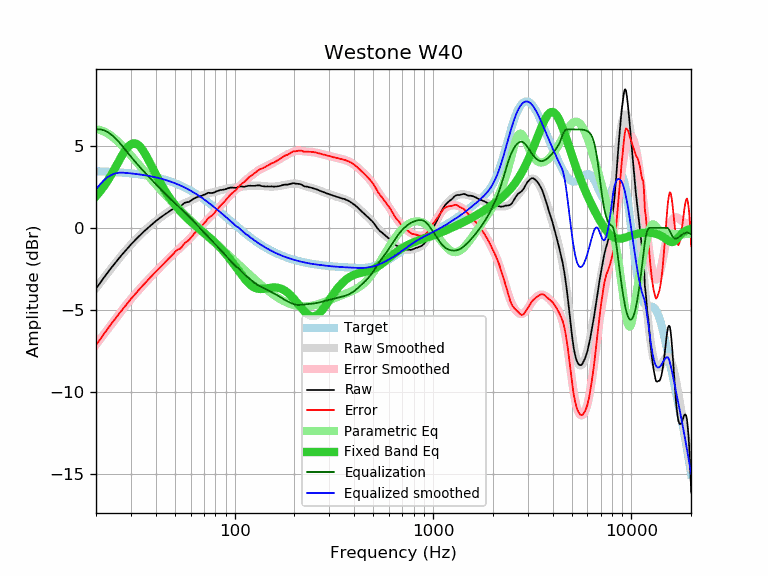

The data file committed next to this chart (first rows):
frequency, raw, error, smoothed, error_smoothed, equalization, parametric_eq, equalized_raw, equalized_smoothed, target
20, -3.70, -7.15, -3.66, -7.11, 6.00, 1.93, 2.30, 2.34, 3.45
21, -3.34, -6.78, -3.33, -6.77, 6.00, 2.23, 2.66, 2.67, 3.44
22, -3.00, -6.43, -3.02, -6.45, 5.94, 2.55, 2.94, 2.92, 3.43
23, -2.69, -6.11, -2.71, -6.13, 5.82, 2.91, 3.13, 3.11, 3.42
24, -2.40, -5.81, -2.43, -5.84, 5.66, 3.28, 3.26, 3.23, 3.41
25, -2.13, -5.53, -2.15, -5.55, 5.47, 3.66, 3.34, 3.31, 3.40
26, -1.88, -5.26, -1.90, -5.28, 5.25, 4.04, 3.37, 3.36, 3.38
27, -1.64, -5.01, -1.65, -5.02, 5.02, 4.39, 3.38, 3.37, 3.37
28, -1.42, -4.77, -1.43, -4.78, 4.78, 4.70, 3.36, 3.35, 3.35
29, -1.21, -4.55, -1.21, -4.55, 4.55, 4.94, 3.34, 3.34, 3.34
30, -1.01, -4.33, -1.01, -4.33, 4.33, 5.09, 3.32, 3.32, 3.32
31, -0.83, -4.13, -0.83, -4.13, 4.13, 5.15, 3.30, 3.30, 3.30
32, -0.66, -3.94, -0.65, -3.93, 3.93, 5.12, 3.27, 3.28, 3.28
33, -0.50, -3.76, -0.49, -3.75, 3.75, 5.00, 3.25, 3.26, 3.26
34, -0.34, -3.58, -0.34, -3.58, 3.58, 4.82, 3.24, 3.24, 3.24
35, -0.20, -3.41, -0.20, -3.41, 3.41, 4.60, 3.21, 3.21, 3.21
36, -0.07, -3.26, -0.06, -3.25, 3.25, 4.34, 3.18, 3.19, 3.19
37, 0.06, -3.10, 0.07, -3.10, 3.10, 4.07, 3.16, 3.16, 3.16
38, 0.18, -2.96, 0.19, -2.95, 2.95, 3.80, 3.13, 3.14, 3.14
39, 0.30, -2.81, 0.30, -2.81, 2.81, 3.53, 3.11, 3.11, 3.11
40, 0.41, -2.67, 0.41, -2.67, 2.67, 3.27, 3.08, 3.08, 3.08
41, 0.51, -2.54, 0.51, -2.54, 2.54, 3.02, 3.05, 3.05, 3.05
42, 0.60, -2.42, 0.61, -2.41, 2.41, 2.79, 3.01, 3.02, 3.02
43, 0.70, -2.28, 0.70, -2.28, 2.28, 2.57, 2.98, 2.98, 2.98
44, 0.78, -2.17, 0.79, -2.16, 2.16, 2.37, 2.94, 2.95, 2.95
45, 0.86, -2.05, 0.87, -2.04, 2.04, 2.18, 2.90, 2.91, 2.91
46, 0.94, -1.94, 0.95, -1.93, 1.93, 2.00, 2.87, 2.88, 2.88
47, 1.02, -1.82, 1.02, -1.82, 1.82, 1.83, 2.84, 2.84, 2.84
48, 1.09, -1.71, 1.09, -1.71, 1.71, 1.68, 2.80, 2.80, 2.80
49, 1.17, -1.59, 1.16, -1.61, 1.61, 1.53, 2.78, 2.76, 2.76
50, 1.26, -1.46, 1.21, -1.51, 1.51, 1.40, 2.77, 2.72, 2.72
51, 1.32, -1.36, 1.27, -1.41, 1.41, 1.27, 2.73, 2.68, 2.68
52, 1.33, -1.31, 1.32, -1.32, 1.32, 1.15, 2.65, 2.64, 2.64
53, 1.32, -1.27, 1.37, -1.22, 1.22, 1.04, 2.54, 2.59, 2.59
54, 1.37, -1.18, 1.42, -1.13, 1.13, 0.93, 2.50, 2.55, 2.55
55, 1.46, -1.04, 1.46, -1.04, 1.04, 0.83, 2.50, 2.50, 2.50
56, 1.53, -0.93, 1.50, -0.95, 0.95, 0.73, 2.48, 2.46, 2.46
57, 1.56, -0.85, 1.55, -0.86, 0.86, 0.64, 2.42, 2.41, 2.41
58, 1.57, -0.79, 1.59, -0.77, 0.77, 0.55, 2.34, 2.36, 2.36
59, 1.59, -0.72, 1.63, -0.68, 0.68, 0.47, 2.27, 2.31, 2.31
60, 1.65, -0.61, 1.67, -0.59, 0.59, 0.39, 2.24, 2.26, 2.26
61, 1.71, -0.50, 1.71, -0.50, 0.50, 0.31, 2.21, 2.21, 2.21
62, 1.77, -0.39, 1.75, -0.41, 0.41, 0.23, 2.18, 2.16, 2.16
63, 1.81, -0.30, 1.79, -0.32, 0.32, 0.16, 2.13, 2.11, 2.11
64, 1.85, -0.21, 1.83, -0.23, 0.23, 0.09, 2.08, 2.06, 2.06
65, 1.88, -0.13, 1.87, -0.14, 0.14, 0.02, 2.02, 2.01, 2.01
66, 1.90, -0.06, 1.90, -0.05, 0.05, -0.04, 1.95, 1.96, 1.96
67, 1.93, 0.03, 1.93, 0.03, -0.03, -0.11, 1.90, 1.90, 1.90
68, 1.95, 0.10, 1.97, 0.11, -0.11, -0.17, 1.83, 1.85, 1.85
69, 1.98, 0.18, 1.99, 0.20, -0.20, -0.24, 1.78, 1.80, 1.80
70, 2.02, 0.28, 2.02, 0.28, -0.28, -0.30, 1.74, 1.74, 1.74
71, 2.04, 0.35, 2.04, 0.35, -0.35, -0.36, 1.69, 1.69, 1.69
72, 2.08, 0.44, 2.07, 0.43, -0.43, -0.42, 1.65, 1.64, 1.64
73, 2.12, 0.54, 2.09, 0.51, -0.51, -0.48, 1.61, 1.58, 1.58
74, 2.14, 0.61, 2.11, 0.58, -0.58, -0.54, 1.56, 1.53, 1.53
75, 2.13, 0.66, 2.12, 0.65, -0.65, -0.61, 1.48, 1.47, 1.47
76, 2.13, 0.71, 2.14, 0.72, -0.72, -0.67, 1.41, 1.42, 1.42
77, 2.13, 0.77, 2.16, 0.79, -0.79, -0.73, 1.34, 1.36, 1.36
78, 2.14, 0.83, 2.17, 0.86, -0.86, -0.79, 1.28, 1.31, 1.31
79, 2.16, 0.90, 2.19, 0.93, -0.93, -0.85, 1.23, 1.26, 1.26
... 553 more rows
